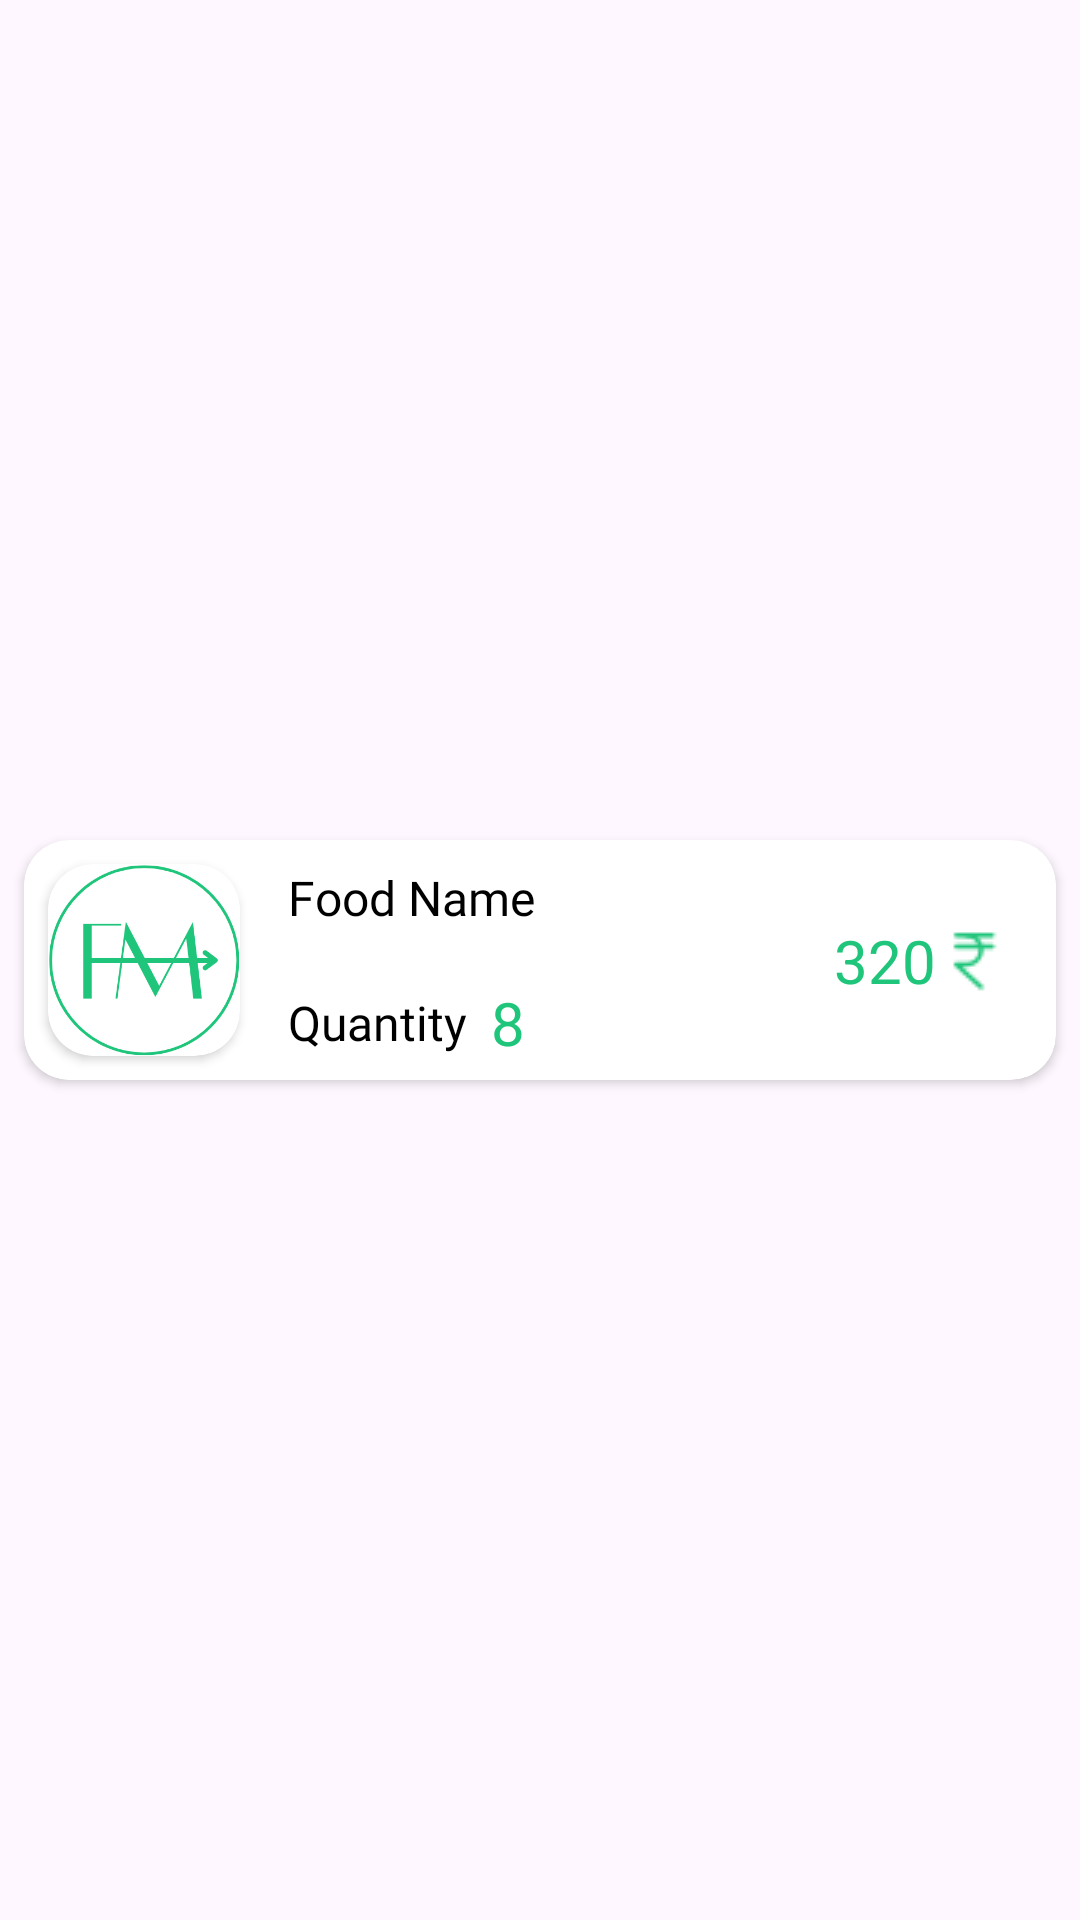

Reconstruct the res/layout file that produces this screen, plus the resources it refers to.
<!-- AndroidManifest.xml: application theme Theme.FoodMarketAdmin -->
<!-- res/layout/order_detail_item.xml -->
<?xml version="1.0" encoding="utf-8"?>
<androidx.constraintlayout.widget.ConstraintLayout xmlns:android="http://schemas.android.com/apk/res/android"
    xmlns:app="http://schemas.android.com/apk/res-auto"
    xmlns:tools="http://schemas.android.com/tools"
    android:layout_width="match_parent"
    android:layout_height="wrap_content">

    <androidx.cardview.widget.CardView
        android:layout_width="0dp"
        android:layout_height="wrap_content"
        android:layout_margin="8dp"
        android:elevation="2dp"
        app:cardCornerRadius="15dp"
        app:layout_constraintBottom_toBottomOf="parent"
        app:layout_constraintEnd_toEndOf="parent"
        app:layout_constraintStart_toStartOf="parent"
        app:layout_constraintTop_toTopOf="parent">

        <androidx.constraintlayout.widget.ConstraintLayout
            android:layout_width="match_parent"
            android:layout_height="match_parent">

            <androidx.cardview.widget.CardView
                android:id="@+id/cardView3"
                android:layout_width="wrap_content"
                android:layout_height="64dp"
                android:layout_marginStart="8dp"
                android:layout_marginTop="8dp"
                android:layout_marginBottom="8dp"
                app:cardCornerRadius="15dp"
                app:layout_constraintBottom_toBottomOf="parent"
                app:layout_constraintStart_toStartOf="parent"
                app:layout_constraintTop_toTopOf="parent">

                <ImageView
                    android:id="@+id/idorderedfoodimage"
                    android:layout_width="64dp"
                    android:layout_height="64dp"
                    android:scaleType="centerCrop"
                    app:srcCompat="@drawable/croppedcirclelogo" />
            </androidx.cardview.widget.CardView>

            <TextView
                android:id="@+id/idfoodname"
                android:layout_width="wrap_content"
                android:layout_height="wrap_content"
                android:layout_marginStart="16dp"
                android:fontFamily="@font/allerta"
                android:text="Food Name"
                android:textColor="@color/black"
                android:textSize="16sp"
                app:layout_constraintBottom_toTopOf="@+id/idquantity"
                app:layout_constraintStart_toEndOf="@+id/cardView3"
                app:layout_constraintTop_toTopOf="parent" />

            <TextView
                android:id="@+id/idquantity"
                android:layout_width="wrap_content"
                android:layout_height="wrap_content"
                android:layout_marginStart="16dp"
                android:layout_marginTop="12dp"
                android:fontFamily="@font/allerta"
                android:text="Quantity"
                android:textColor="@color/black"
                android:textSize="16sp"
                app:layout_constraintBottom_toBottomOf="parent"
                app:layout_constraintStart_toEndOf="@+id/cardView3"
                app:layout_constraintTop_toBottomOf="@+id/idfoodname" />

            <TextView
                android:id="@+id/iditemquantity"
                android:layout_width="wrap_content"
                android:layout_height="wrap_content"
                android:layout_marginStart="8dp"
                android:fontFamily="@font/allerta"
                android:text="8"
                android:textColor="@color/textColor"
                android:textSize="20sp"
                app:layout_constraintBottom_toBottomOf="@id/idquantity"
                app:layout_constraintStart_toEndOf="@+id/idquantity"
                app:layout_constraintTop_toTopOf="@+id/idquantity" />

            <TextView
                android:id="@+id/idorderfoodprice"
                android:layout_width="wrap_content"
                android:layout_height="wrap_content"
                android:layout_marginEnd="16dp"
                android:drawableRight="@drawable/rupee_textcolor"
                android:text="320"
                android:textColor="@color/textColor"
                android:textSize="20sp"
                app:layout_constraintBottom_toBottomOf="parent"
                app:layout_constraintEnd_toEndOf="parent"
                app:layout_constraintTop_toTopOf="parent" />


        </androidx.constraintlayout.widget.ConstraintLayout>

    </androidx.cardview.widget.CardView>
</androidx.constraintlayout.widget.ConstraintLayout>
<!-- resources referenced by this layout -->
<resources>
  <color name="black">#FF000000</color>
  <color name="textColor">#1fc57a</color>
  <!-- drawable croppedcirclelogo: png bitmap (drawable, 27612 bytes) -->
  <!-- drawable rupee_textcolor: png bitmap (drawable, 625 bytes) -->
  <style name="Theme.FoodMarketAdmin" parent="Base.Theme.FoodMarketAdmin" />
  <style name="Base.Theme.FoodMarketAdmin" parent="Theme.Material3.DayNight.NoActionBar">
          
          
      </style>
</resources>
